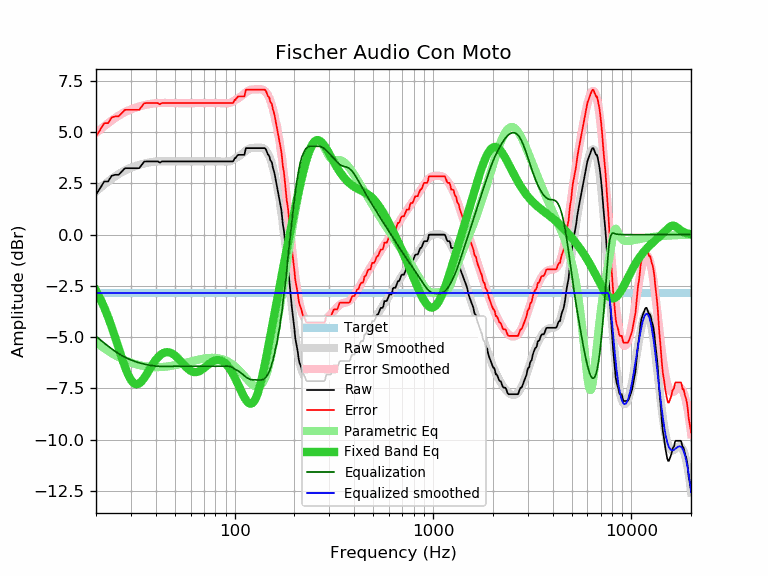

Data behind this chart, as committed beside it:
frequency, raw, error, smoothed, error_smoothed, equalization, parametric_eq, equalized_raw, equalized_smoothed, target
20, 1.95, 4.80, 2.11, 4.95, -4.95, -2.72, -3.00, -2.85, -2.85
21, 2.27, 5.12, 2.28, 5.13, -5.13, -3.11, -2.86, -2.85, -2.85
22, 2.59, 5.44, 2.44, 5.29, -5.29, -3.55, -2.70, -2.85, -2.85
23, 2.59, 5.44, 2.59, 5.43, -5.43, -4.01, -2.84, -2.85, -2.85
24, 2.87, 5.72, 2.72, 5.57, -5.57, -4.50, -2.70, -2.85, -2.85
25, 2.92, 5.77, 2.84, 5.69, -5.69, -5.01, -2.77, -2.85, -2.85
26, 2.92, 5.77, 2.95, 5.80, -5.80, -5.52, -2.88, -2.85, -2.85
27, 3.08, 5.93, 3.05, 5.89, -5.89, -6.01, -2.81, -2.85, -2.85
28, 3.24, 6.09, 3.13, 5.98, -5.98, -6.45, -2.74, -2.85, -2.85
29, 3.24, 6.09, 3.20, 6.05, -6.05, -6.82, -2.81, -2.85, -2.85
30, 3.24, 6.09, 3.26, 6.11, -6.11, -7.08, -2.87, -2.85, -2.85
31, 3.24, 6.09, 3.32, 6.16, -6.16, -7.25, -2.92, -2.85, -2.85
32, 3.24, 6.09, 3.36, 6.21, -6.21, -7.30, -2.97, -2.85, -2.85
33, 3.24, 6.09, 3.40, 6.25, -6.25, -7.26, -3.01, -2.85, -2.85
34, 3.40, 6.25, 3.44, 6.28, -6.28, -7.15, -2.88, -2.85, -2.85
35, 3.56, 6.41, 3.47, 6.31, -6.31, -6.99, -2.75, -2.85, -2.85
36, 3.57, 6.42, 3.49, 6.34, -6.34, -6.80, -2.77, -2.85, -2.85
37, 3.57, 6.42, 3.52, 6.36, -6.36, -6.61, -2.79, -2.85, -2.85
38, 3.57, 6.42, 3.54, 6.38, -6.38, -6.43, -2.81, -2.85, -2.85
39, 3.57, 6.42, 3.55, 6.40, -6.40, -6.26, -2.83, -2.85, -2.85
40, 3.57, 6.42, 3.56, 6.41, -6.41, -6.11, -2.84, -2.85, -2.85
41, 3.57, 6.42, 3.57, 6.42, -6.42, -5.98, -2.85, -2.85, -2.85
42, 3.51, 6.36, 3.58, 6.42, -6.42, -5.88, -2.91, -2.85, -2.85
43, 3.57, 6.42, 3.58, 6.42, -6.42, -5.81, -2.85, -2.85, -2.85
44, 3.57, 6.42, 3.58, 6.42, -6.42, -5.76, -2.85, -2.85, -2.85
45, 3.57, 6.42, 3.58, 6.42, -6.42, -5.73, -2.85, -2.85, -2.85
46, 3.57, 6.42, 3.57, 6.42, -6.42, -5.73, -2.85, -2.85, -2.85
47, 3.57, 6.42, 3.57, 6.42, -6.42, -5.75, -2.85, -2.85, -2.85
48, 3.57, 6.42, 3.57, 6.42, -6.42, -5.78, -2.85, -2.85, -2.85
49, 3.57, 6.42, 3.57, 6.42, -6.42, -5.83, -2.85, -2.85, -2.85
50, 3.57, 6.42, 3.57, 6.41, -6.41, -5.89, -2.84, -2.85, -2.85
51, 3.57, 6.42, 3.57, 6.41, -6.41, -5.96, -2.84, -2.85, -2.85
52, 3.57, 6.42, 3.57, 6.41, -6.41, -6.04, -2.84, -2.85, -2.85
53, 3.57, 6.42, 3.57, 6.41, -6.41, -6.13, -2.84, -2.85, -2.85
54, 3.57, 6.42, 3.57, 6.42, -6.42, -6.22, -2.85, -2.85, -2.85
55, 3.57, 6.42, 3.57, 6.42, -6.42, -6.30, -2.85, -2.85, -2.85
56, 3.57, 6.42, 3.57, 6.42, -6.42, -6.38, -2.85, -2.85, -2.85
57, 3.57, 6.42, 3.57, 6.42, -6.42, -6.46, -2.85, -2.85, -2.85
58, 3.57, 6.42, 3.57, 6.42, -6.42, -6.53, -2.85, -2.85, -2.85
59, 3.57, 6.42, 3.57, 6.42, -6.42, -6.59, -2.85, -2.85, -2.85
60, 3.57, 6.42, 3.57, 6.42, -6.42, -6.64, -2.85, -2.85, -2.85
61, 3.57, 6.42, 3.57, 6.42, -6.42, -6.67, -2.85, -2.85, -2.85
62, 3.57, 6.42, 3.57, 6.42, -6.42, -6.69, -2.85, -2.85, -2.85
63, 3.57, 6.42, 3.57, 6.42, -6.42, -6.70, -2.85, -2.85, -2.85
64, 3.57, 6.42, 3.57, 6.42, -6.42, -6.70, -2.85, -2.85, -2.85
65, 3.57, 6.42, 3.57, 6.42, -6.42, -6.69, -2.85, -2.85, -2.85
66, 3.57, 6.42, 3.57, 6.42, -6.42, -6.66, -2.85, -2.85, -2.85
67, 3.57, 6.42, 3.57, 6.42, -6.42, -6.63, -2.85, -2.85, -2.85
68, 3.57, 6.42, 3.57, 6.42, -6.42, -6.59, -2.85, -2.85, -2.85
69, 3.57, 6.42, 3.57, 6.42, -6.42, -6.55, -2.85, -2.85, -2.85
70, 3.57, 6.42, 3.57, 6.42, -6.42, -6.51, -2.85, -2.85, -2.85
71, 3.57, 6.42, 3.57, 6.42, -6.42, -6.46, -2.85, -2.85, -2.85
72, 3.57, 6.42, 3.57, 6.42, -6.42, -6.41, -2.85, -2.85, -2.85
73, 3.57, 6.42, 3.57, 6.42, -6.42, -6.36, -2.85, -2.85, -2.85
74, 3.57, 6.42, 3.57, 6.42, -6.42, -6.32, -2.85, -2.85, -2.85
75, 3.57, 6.42, 3.57, 6.42, -6.42, -6.27, -2.85, -2.85, -2.85
76, 3.57, 6.42, 3.57, 6.42, -6.42, -6.24, -2.85, -2.85, -2.85
77, 3.57, 6.42, 3.57, 6.42, -6.42, -6.20, -2.85, -2.85, -2.85
78, 3.57, 6.42, 3.57, 6.42, -6.42, -6.17, -2.85, -2.85, -2.85
79, 3.57, 6.42, 3.57, 6.42, -6.42, -6.15, -2.85, -2.85, -2.85
... 553 more rows
